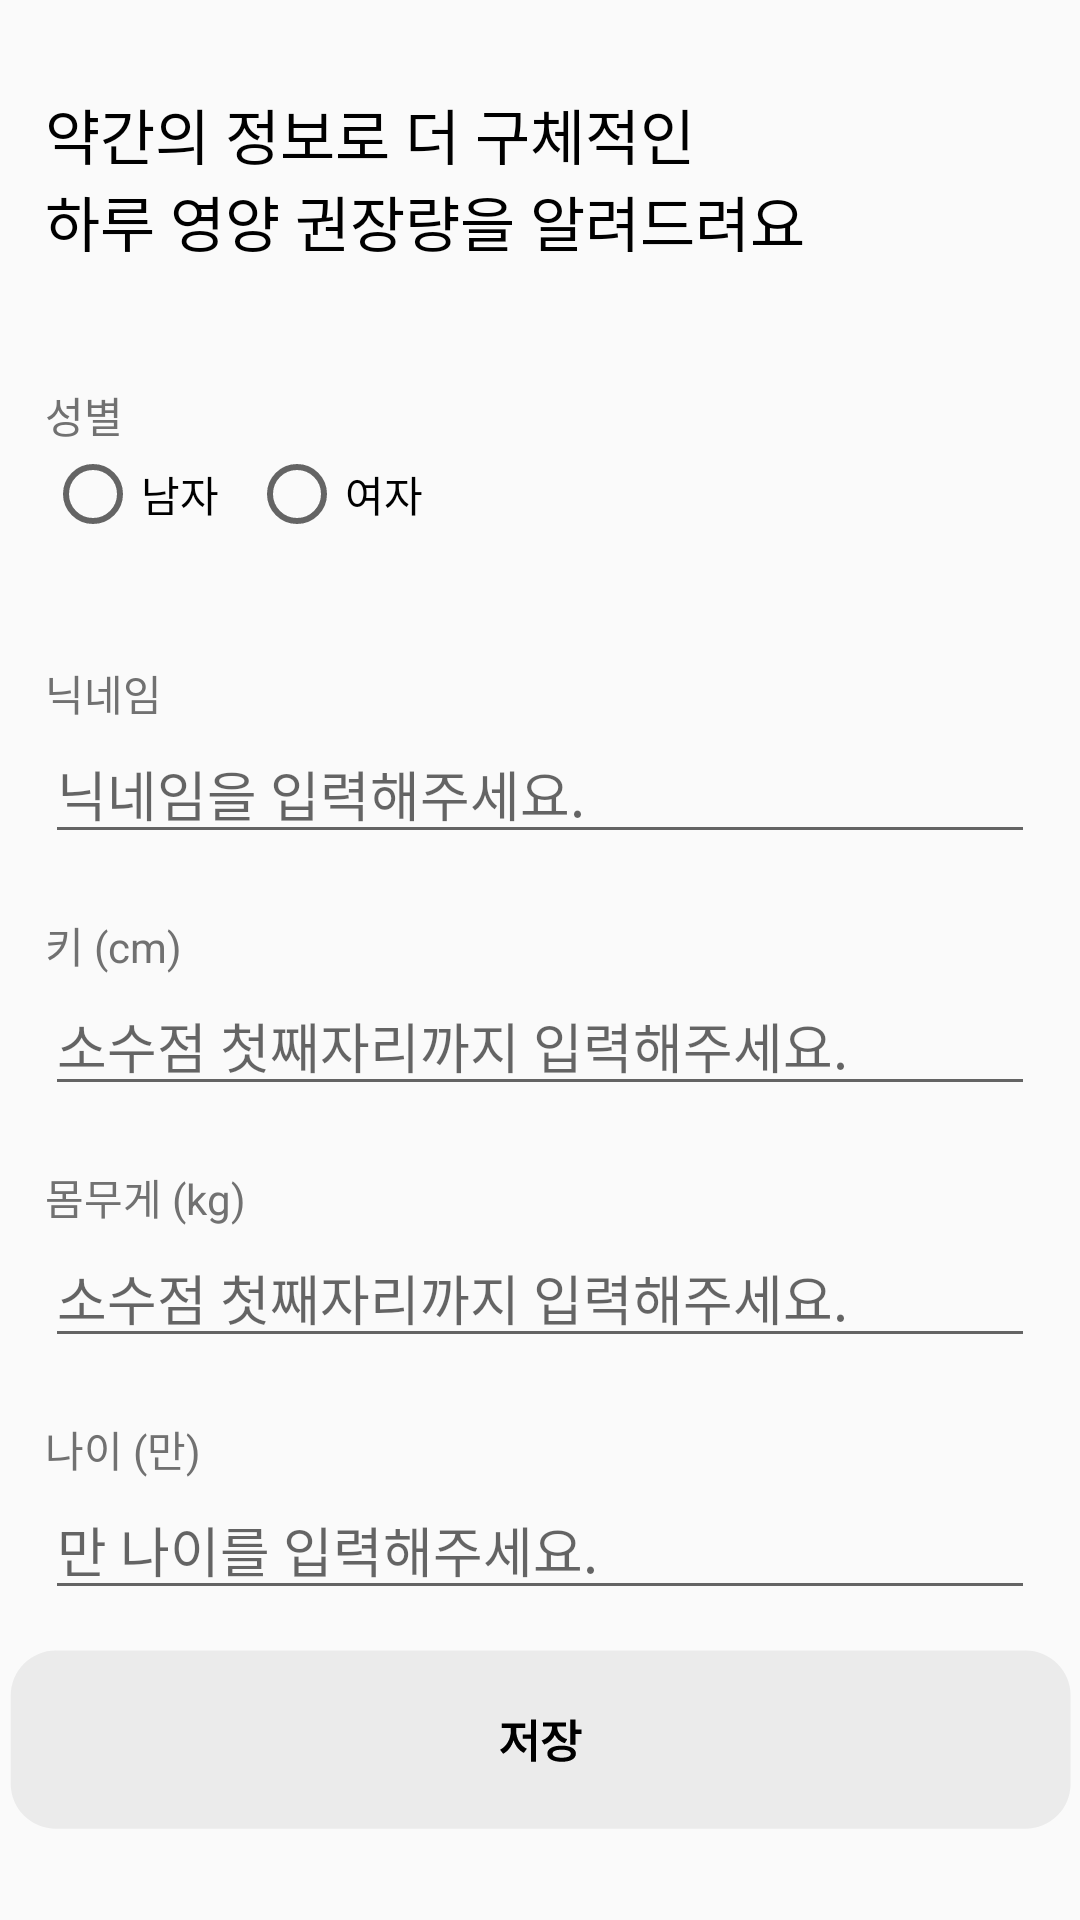

Here is an Android app screen rendered from its layout file. Give the layout XML and the strings, colors and styles it references.
<!-- AndroidManifest.xml: activity theme Theme.Design.Light.NoActionBar -->
<!-- res/layout/activity_user_info.xml -->
<?xml version="1.0" encoding="utf-8"?>
<androidx.constraintlayout.widget.ConstraintLayout
    xmlns:android="http://schemas.android.com/apk/res/android"
    xmlns:tools="http://schemas.android.com/tools"
    xmlns:app="http://schemas.android.com/apk/res-auto"
    android:layout_width="match_parent"
    android:layout_height="match_parent">

    <LinearLayout
        android:layout_width="match_parent"
        android:layout_height="wrap_content"
        android:orientation="vertical"
        android:layout_marginHorizontal="15dp"
        android:layout_marginVertical="30dp"
        app:layout_constraintStart_toStartOf="parent"
        app:layout_constraintEnd_toEndOf="parent"
        app:layout_constraintTop_toTopOf="parent">

        <TextView
            android:layout_width="wrap_content"
            android:layout_height="wrap_content"
            android:text="@string/user_info_guide"
            android:textColor="@color/black"
            android:textSize="20sp"
            android:fontFamily="@font/pretendard_bold"/>

        <LinearLayout
            android:layout_width="match_parent"
            android:layout_height="wrap_content"
            android:layout_marginTop="40dp"
            android:orientation="vertical">

            <TextView
                android:layout_width="wrap_content"
                android:layout_height="wrap_content"
                android:text="성별"
                android:textColor="@color/dark_gray"/>

            <RadioGroup
                android:id="@+id/sex"
                android:layout_width="match_parent"
                android:layout_height="match_parent"
                android:orientation="horizontal">

                <RadioButton
                    android:id="@+id/male"
                    android:layout_width="wrap_content"
                    android:layout_height="wrap_content"
                    android:text="남자"
                    android:textColor="@color/black"/>

                <RadioButton
                    android:id="@+id/female"
                    android:layout_width="wrap_content"
                    android:layout_height="wrap_content"
                    android:layout_marginStart="10dp"
                    android:text="여자"
                    android:textColor="@color/black"/>

            </RadioGroup>

        </LinearLayout>

        <LinearLayout
            android:layout_width="match_parent"
            android:layout_height="wrap_content"
            android:layout_marginTop="40dp"
            android:orientation="vertical">

            <TextView
                android:layout_width="wrap_content"
                android:layout_height="wrap_content"
                android:text="닉네임"
                android:textColor="@color/dark_gray"/>

            <EditText
                android:id="@+id/nickname"
                android:layout_width="match_parent"
                android:layout_height="wrap_content"
                android:inputType="text"
                android:hint="닉네임을 입력해주세요."/>

        </LinearLayout>

        <LinearLayout
            android:layout_width="match_parent"
            android:layout_height="wrap_content"
            android:layout_marginTop="20dp"
            android:orientation="vertical">

            <TextView
                android:layout_width="wrap_content"
                android:layout_height="wrap_content"
                android:text="키 (cm)"
                android:textColor="@color/dark_gray"/>

            <EditText
                android:id="@+id/height"
                android:layout_width="match_parent"
                android:layout_height="wrap_content"
                android:inputType="number"
                android:hint="소수점 첫째자리까지 입력해주세요."/>

        </LinearLayout>

        <LinearLayout
            android:layout_width="match_parent"
            android:layout_height="wrap_content"
            android:layout_marginTop="20dp"
            android:orientation="vertical">

            <TextView
                android:layout_width="wrap_content"
                android:layout_height="wrap_content"
                android:text="몸무게 (kg)"
                android:textColor="@color/dark_gray"/>

            <EditText
                android:id="@+id/weight"
                android:layout_width="match_parent"
                android:layout_height="wrap_content"
                android:inputType="number"
                android:hint="소수점 첫째자리까지 입력해주세요."/>

        </LinearLayout>

        <LinearLayout
            android:layout_width="match_parent"
            android:layout_height="wrap_content"
            android:layout_marginTop="20dp"
            android:orientation="vertical">

            <TextView
                android:layout_width="wrap_content"
                android:layout_height="wrap_content"
                android:text="나이 (만)"
                android:textColor="@color/dark_gray"/>

            <EditText
                android:id="@+id/age"
                android:layout_width="match_parent"
                android:layout_height="wrap_content"
                android:inputType="number"
                android:hint="만 나이를 입력해주세요."/>

        </LinearLayout>

    </LinearLayout>

    <ImageButton
        android:id="@+id/btnSave"
        android:layout_width="wrap_content"
        android:layout_height="wrap_content"
        android:layout_marginBottom="30dp"
        android:src="@drawable/ic_btn_save_disabled"
        android:background="@android:color/transparent"
        android:clickable="false"
        app:layout_constraintBottom_toBottomOf="parent"
        app:layout_constraintStart_toStartOf="parent"
        app:layout_constraintEnd_toEndOf="parent" />

</androidx.constraintlayout.widget.ConstraintLayout>
<!-- resources referenced by this layout -->
<resources>
  <color name="black">#FF000000</color>
  <color name="dark_gray">#717171</color>
  <!-- drawable ic_btn_save_disabled (drawable) -->
  <vector xmlns:android="http://schemas.android.com/apk/res/android"
      android:width="355dp"
      android:height="60dp"
      android:viewportWidth="355"
      android:viewportHeight="60">
    <path
        android:pathData="M15.91,0.19L339.19,0.19A15,15 0,0 1,354.19 15.19L354.19,44.58A15,15 0,0 1,339.19 59.58L15.91,59.58A15,15 0,0 1,0.91 44.58L0.91,15.19A15,15 0,0 1,15.91 0.19z"
        android:fillColor="#EBEBEB"/>
    <path
        android:pathData="M176.04,23.15V37.29H174.3V29.57H171.58V28.15H174.3V23.15H176.04ZM169.38,26.9C169.38,29.34 170.69,31.93 172.97,32.91L171.94,34.3C170.3,33.52 169.13,31.95 168.52,30.09C167.89,32.08 166.69,33.76 165.05,34.59L164.01,33.23C166.27,32.16 167.6,29.48 167.62,26.9V25.96H164.58V24.54H172.41V25.96H169.38V26.9ZM183.08,25.7C183.08,27.43 184.21,29.05 186.41,29.73L185.58,31.09C184,30.59 182.87,29.59 182.26,28.3C181.63,29.79 180.43,30.97 178.74,31.54L177.87,30.16C180.15,29.41 181.33,27.59 181.33,25.71V25.54H178.35V24.13H186.02V25.54H183.08V25.7ZM189.16,23.15V26.54H191.13V27.96H189.16V31.57H187.43V23.15H189.16ZM184.57,31.88C187.49,31.88 189.29,32.87 189.3,34.55C189.29,36.26 187.49,37.26 184.57,37.26C181.62,37.26 179.79,36.26 179.79,34.55C179.79,32.87 181.62,31.88 184.57,31.88ZM184.57,33.24C182.63,33.24 181.52,33.7 181.52,34.55C181.52,35.43 182.63,35.9 184.57,35.9C186.51,35.9 187.58,35.43 187.58,34.55C187.58,33.7 186.51,33.24 184.57,33.24Z"
        android:fillColor="#000000"/>
  </vector>
  <string name="user_info_guide">약간의 정보로 더 구체적인\n하루 영양 권장량을 알려드려요</string>
</resources>
